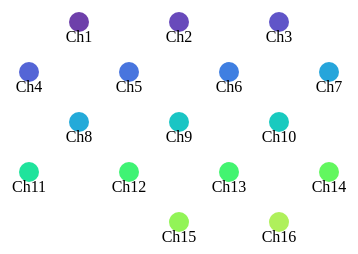
D3 v7 page, settled after 360 driven frames (6 s of simulated time); the page loaded 1 data file(s).


// ── topomap.js
// Define electrode positions for 16 channels
const electrodes = [
    { name: "Ch1", x: 100, y: 50 },
    { name: "Ch2", x: 200, y: 50 },
    { name: "Ch3", x: 300, y: 50 },
    { name: "Ch4", x: 50, y: 100 },
    { name: "Ch5", x: 150, y: 100 },
    { name: "Ch6", x: 250, y: 100 },
    { name: "Ch7", x: 350, y: 100 },
    { name: "Ch8", x: 100, y: 150 },
    { name: "Ch9", x: 200, y: 150 },
    { name: "Ch10", x: 300, y: 150 },
    { name: "Ch11", x: 50, y: 200 },
    { name: "Ch12", x: 150, y: 200 },
    { name: "Ch13", x: 250, y: 200 },
    { name: "Ch14", x: 350, y: 200 },
    { name: "Ch15", x: 200, y: 250 },
    { name: "Ch16", x: 300, y: 250 }
];

// Load the data from the JSON file
d3.json("./data.json").then(eegData => {
    const averagedData = eegData.data.map(channelData => d3.mean(channelData));

    // Create SVG element
    const svg = d3.select("#topomap").append("svg")
        .attr("width", 400)
        .attr("height", 300);

    // Define a color scale
    const colorScale = d3.scaleSequential(d3.interpolateCool)
        .domain([d3.min(averagedData), d3.max(averagedData)]);

    // Plot each electrode as a circle
    electrodes.forEach((electrode, i) => {
        svg.append("circle")
            .attr("cx", electrode.x)
            .attr("cy", electrode.y)
            .attr("r", 10) // radius of electrode
            .style("fill", colorScale(averagedData[i]));

        // Optional: Add labels to electrodes
        svg.append("text")
            .attr("x", electrode.x)
            .attr("y", electrode.y + 20) // Adjust label position
            .text(electrode.name)
            .attr("text-anchor", "middle");
    });
}).catch(error => {
    console.error("Error loading the EEG data:", error);
});


### data: data.json
{
 "data": [
  [
   -3.6984418156581994e-06,
   -3.6833070984654663e-06,
   -2.967156781655415e-06,
   -2.6790956785901623e-06,
   -1.8821568193620131e-06,
   -8.368023649262373e-07,
   9.534511474740271e-08,
   1.4857613281467952e-06,
   "... 119 more items"
  ],
  [
   1.5114206768926277e-05,
   7.998911264188303e-06,
   3.469687956114182e-06,
   -4.628326470319543e-06,
   -6.923709970321152e-06,
   -1.0092499088323865e-05,
   -5.5496708075134325e-06,
   -8.85330110851562e-06,
   "... 119 more items"
  ],
  [
   7.069142776792913e-05,
   6.343129522245176e-05,
   4.897119933960962e-05,
   3.699017010780141e-05,
   1.9864272385752068e-05,
   4.563418571195751e-06,
   -9.345460338966881e-06,
   -7.152187428109293e-06,
   "... 119 more items"
  ],
  [
   6.54223454704655e-05,
   9.127580899877003e-05,
   8.63976296796628e-05,
   0.0001013,
   7.886328042614261e-05,
   5.0408904449024724e-05,
   2.1976907988570617e-05,
   -6.546334663240422e-06,
   "... 119 more items"
  ],
  [
   1.3358148060783534e-06,
   2.1504301771735357e-05,
   6.542688325032418e-05,
   9.627521722337771e-05,
   0.0001121,
   0.0001148,
   7.435260089051968e-05,
   3.698325271181141e-05,
   "... 119 more items"
  ],
  [
   4.130011453229166e-06,
   -9.52803719589292e-06,
   3.462740747599767e-06,
   4.121414806557618e-05,
   0.0001064,
   0.0001375,
   0.0001356,
   9.304388351244856e-05,
   "... 119 more items"
  ],
  [
   0.0001634,
   6.63687608608953e-05,
   -1.3496273967406466e-05,
   -4.084433038583867e-05,
   1.4895483412488311e-05,
   0.0001151,
   0.0001565,
   0.0001656,
   "... 119 more items"
  ],
  [
   0.0001921,
   0.000203,
   0.0001191,
   -1.2548632064354166e-05,
   -9.530892981735377e-05,
   8.13421465316168e-05,
   0.000309,
   0.0002293,
   "... 119 more items"
  ],
  "... 8 more items"
 ]
}